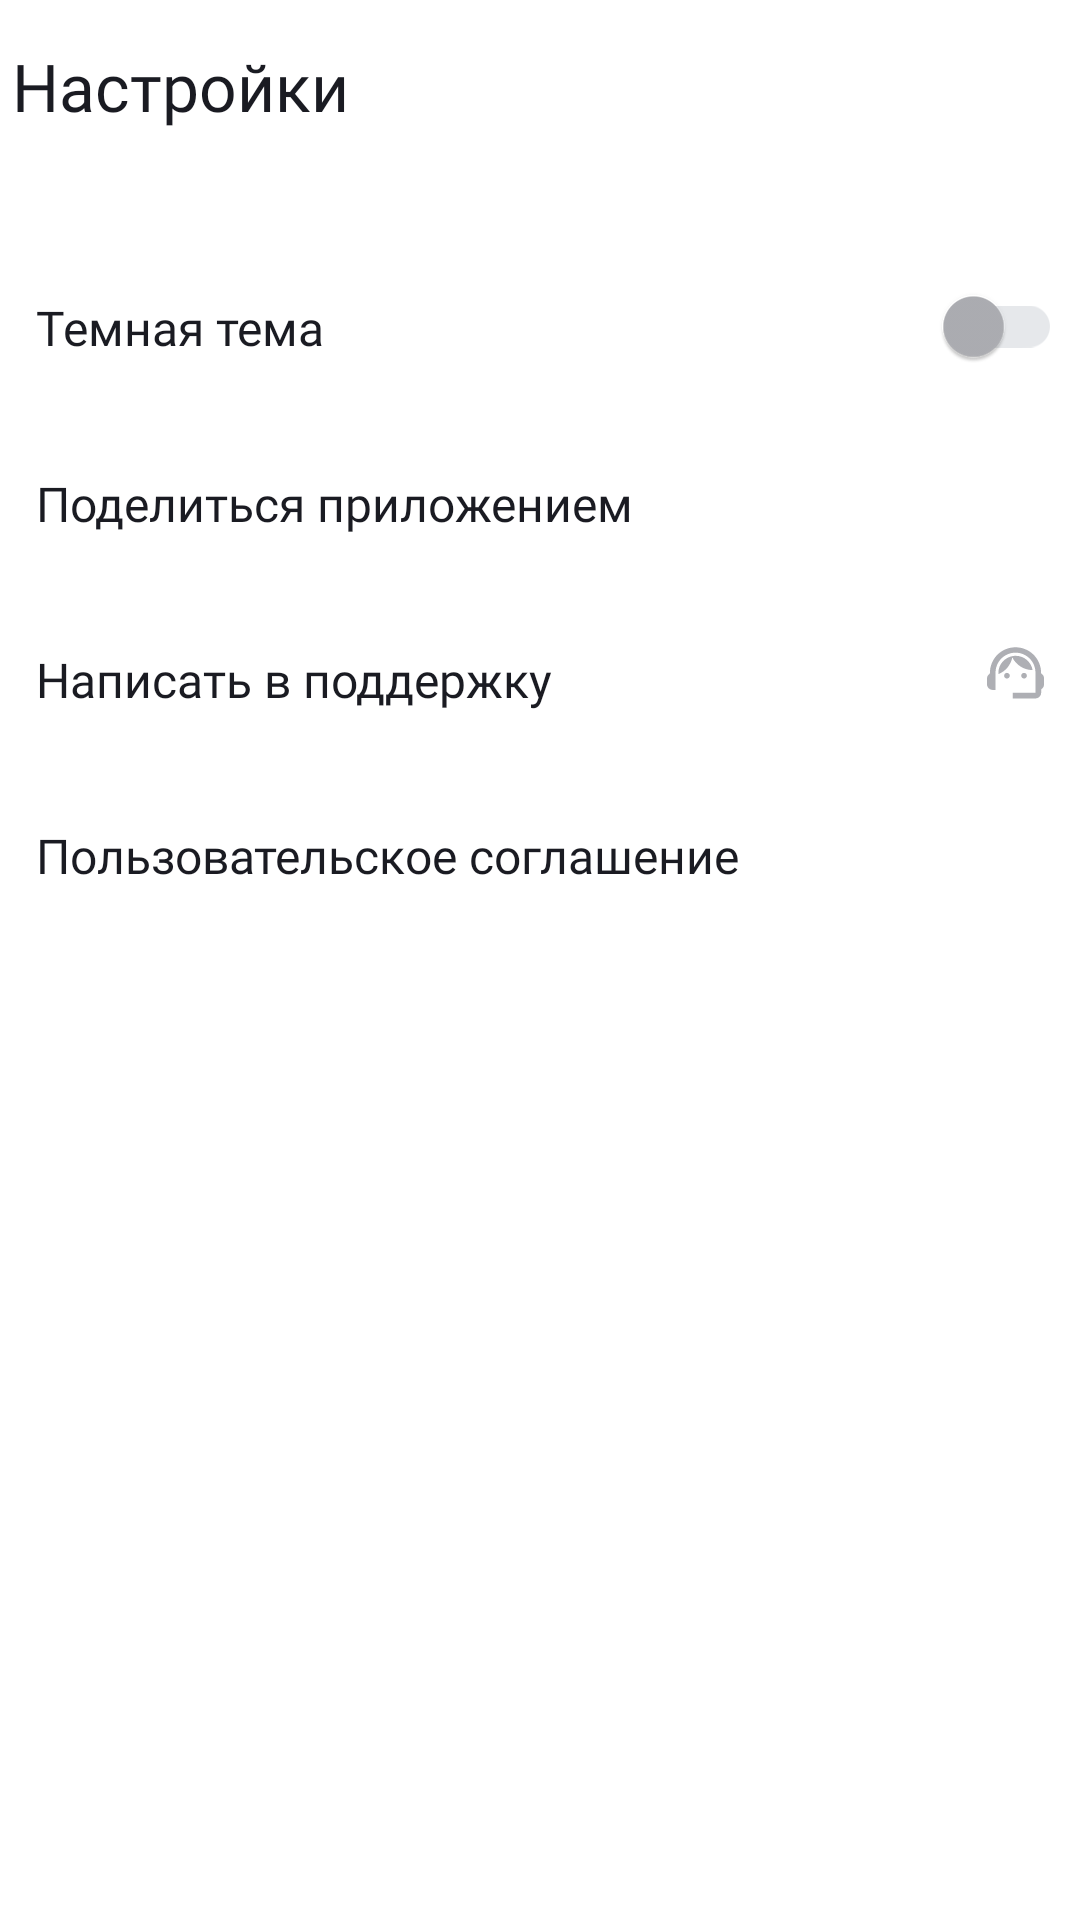

Android layout source for this screen:
<!-- AndroidManifest.xml: application theme Theme.PlaylistMaker -->
<!-- res/layout/fragment_settings.xml -->
<?xml version="1.0" encoding="utf-8"?>
<LinearLayout xmlns:android="http://schemas.android.com/apk/res/android"
    xmlns:app="http://schemas.android.com/apk/res-auto"
    xmlns:tools="http://schemas.android.com/tools"
    android:layout_width="match_parent"
    android:layout_height="match_parent"
    android:orientation="vertical"
    tools:context="com.example.playlistmaker1.settings.ui.fragment.SettingsFragment"
    style="@style/BackgroundStyle">


    <FrameLayout
        android:layout_width="wrap_content"
        android:layout_height="wrap_content"
        android:orientation="horizontal"
        android:layout_marginStart="@dimen/margin_start_image_button_back"
        android:layout_marginTop="@dimen/margin_start_image_button_back"
        android:id="@+id/buttonBack"
        android:foreground="?attr/selectableItemBackground">

            <TextView
                android:layout_width="wrap_content"
                android:layout_height="wrap_content"
                android:text="@string/settings"
                android:textSize="@dimen/main_text_size"
                android:layout_marginTop="@dimen/margin_top_text_button_back"
                android:layout_marginStart="@dimen/margin_start_header_text"
                android:layout_marginBottom="@dimen/margin_bottom_text_button_back"
                android:layout_marginEnd="@dimen/margin_end_header_text"
                android:fontFamily="@font/ys_display_medium"
                style="@style/TitleStyle"/>
    </FrameLayout>

    <FrameLayout
        style="@style/FrameStyle"
        android:layout_marginTop="24dp">

        <TextView
            style="@style/TextSettingsStyle"
            android:text="@string/dark_theme" />

        <com.google.android.material.switchmaterial.SwitchMaterial
            android:id="@+id/themeSwitcher"
            android:layout_width="wrap_content"
            android:layout_height="wrap_content"
            android:layout_gravity="center_vertical|end"
            android:layout_marginEnd="6dp"
            app:thumbTint="@color/switcher_thumb"
            app:trackTint="@color/switcher_track"
            tools:ignore="UseSwitchCompatOrMaterialXml" />
    </FrameLayout>

    <FrameLayout
        style="@style/FrameStyle">

        <TextView
            style="@style/TextSettingsStyle"
            android:text="@string/share" />

        <ImageView
            android:id="@+id/buttonShare"
            android:foreground="?attr/selectableItemBackground"
            style="@style/ImageSettingsStyle"
            android:src="@drawable/share" />
    </FrameLayout>

    <FrameLayout
        style="@style/FrameStyle">

        <TextView
            style="@style/TextSettingsStyle"
            android:text="@string/support" />

        <ImageView
            android:id="@+id/buttonSupport"
            android:foreground="?attr/selectableItemBackground"
            style="@style/ImageSettingsStyle"
            android:src="@drawable/support" />
    </FrameLayout>

    <FrameLayout
        style="@style/FrameStyle">

        <TextView
            style="@style/TextSettingsStyle"
            android:text="@string/agreement" />

        <ImageView
            android:id="@+id/buttonAgreement"
            android:foreground="?attr/selectableItemBackground"
            style="@style/ImageSettingsStyle"
            android:src="@drawable/arrow_forward" />
    </FrameLayout>

</LinearLayout>
<!-- resources referenced by this layout -->
<resources>
  <color name="switcher_thumb">#AEAFB4</color>
  <color name="switcher_track">#E6E8EB</color>
  <dimen name="main_text_size">22sp</dimen>
  <dimen name="margin_bottom_text_button_back">12dp</dimen>
  <dimen name="margin_start_image_button_back">4dp</dimen>
  <dimen name="margin_top_text_button_back">10dp</dimen>
  <string name="agreement">Пользовательское соглашение</string>
  <string name="dark_theme">Темная тема</string>
  <string name="settings">Настройки</string>
  <string name="share">Поделиться приложением</string>
  <string name="support">Написать в поддержку</string>
  <style name="BackgroundStyle">
          <item name="android:background">@color/white</item>
      </style>
  <style name="FrameStyle">
          <item name="android:layout_width">match_parent</item>
          <item name="android:layout_height">wrap_content</item>
          <item name="android:orientation">horizontal</item>
      </style>
  <style name="ImageSettingsStyle">
          <item name="android:layout_width">wrap_content</item>
          <item name="android:layout_height">wrap_content</item>
          <item name="android:layout_gravity">end</item>
          <item name="tint">@color/gray</item>
          <item name="android:layout_marginTop">@dimen/settings_icon_margin_top</item>
          <item name="android:layout_marginBottom">@dimen/settings_icon_margin_bot</item>
          <item name="android:layout_marginEnd">@dimen/settings_icon_margin_end</item>
      </style>
  <style name="TextSettingsStyle">
          <item name="android:layout_width">wrap_content</item>
          <item name="android:layout_height">wrap_content</item>
          <item name="android:textColor">@color/app_black</item>
          <item name="android:textSize">@dimen/settings_text_size</item>
          <item name="android:layout_marginTop">@dimen/settings_text_margin_top</item>
          <item name="android:layout_marginBottom">@dimen/settings_text_margin_bot</item>
          <item name="android:layout_marginStart">@dimen/settings_text_margin_start</item>
          <item name="android:fontFamily">@font/ys_display_regular</item>
      </style>
  <style name="TitleStyle">
          <item name="tint">@color/app_black</item>
          <item name="android:textColor">@color/app_black</item>
      </style>
  <style name="Theme.PlaylistMaker" parent="Theme.MaterialComponents.DayNight.NoActionBar">
          
          <item name="colorPrimary">@color/purple_500</item>
          <item name="colorPrimaryVariant">@color/purple_700</item>
          <item name="colorOnPrimary">@color/white</item>
          
          <item name="colorSecondary">@color/teal_200</item>
          <item name="colorSecondaryVariant">@color/teal_700</item>
          <item name="colorOnSecondary">@color/black</item>
          
          <item name="android:statusBarColor">?attr/colorPrimaryVariant</item>
          
          <item name="colorControlHighlight">@color/white</item>
      </style>
  <color name="white">#FFFFFFFF</color>
  <color name="gray">#AEAFB4</color>
  <dimen name="settings_icon_margin_top">19dp</dimen>
  <dimen name="settings_icon_margin_bot">18dp</dimen>
  <dimen name="settings_icon_margin_end">12dp</dimen>
  <color name="app_black">#1A1B22</color>
  <dimen name="settings_text_size">16sp</dimen>
  <dimen name="settings_text_margin_top">19dp</dimen>
  <dimen name="settings_text_margin_bot">18dp</dimen>
  <dimen name="settings_text_margin_start">12dp</dimen>
  <color name="purple_500">#FF6200EE</color>
  <color name="purple_700">#FF3700B3</color>
  <color name="teal_200">#FF03DAC5</color>
  <color name="teal_700">#FF018786</color>
  <color name="black">#FF000000</color>
</resources>
